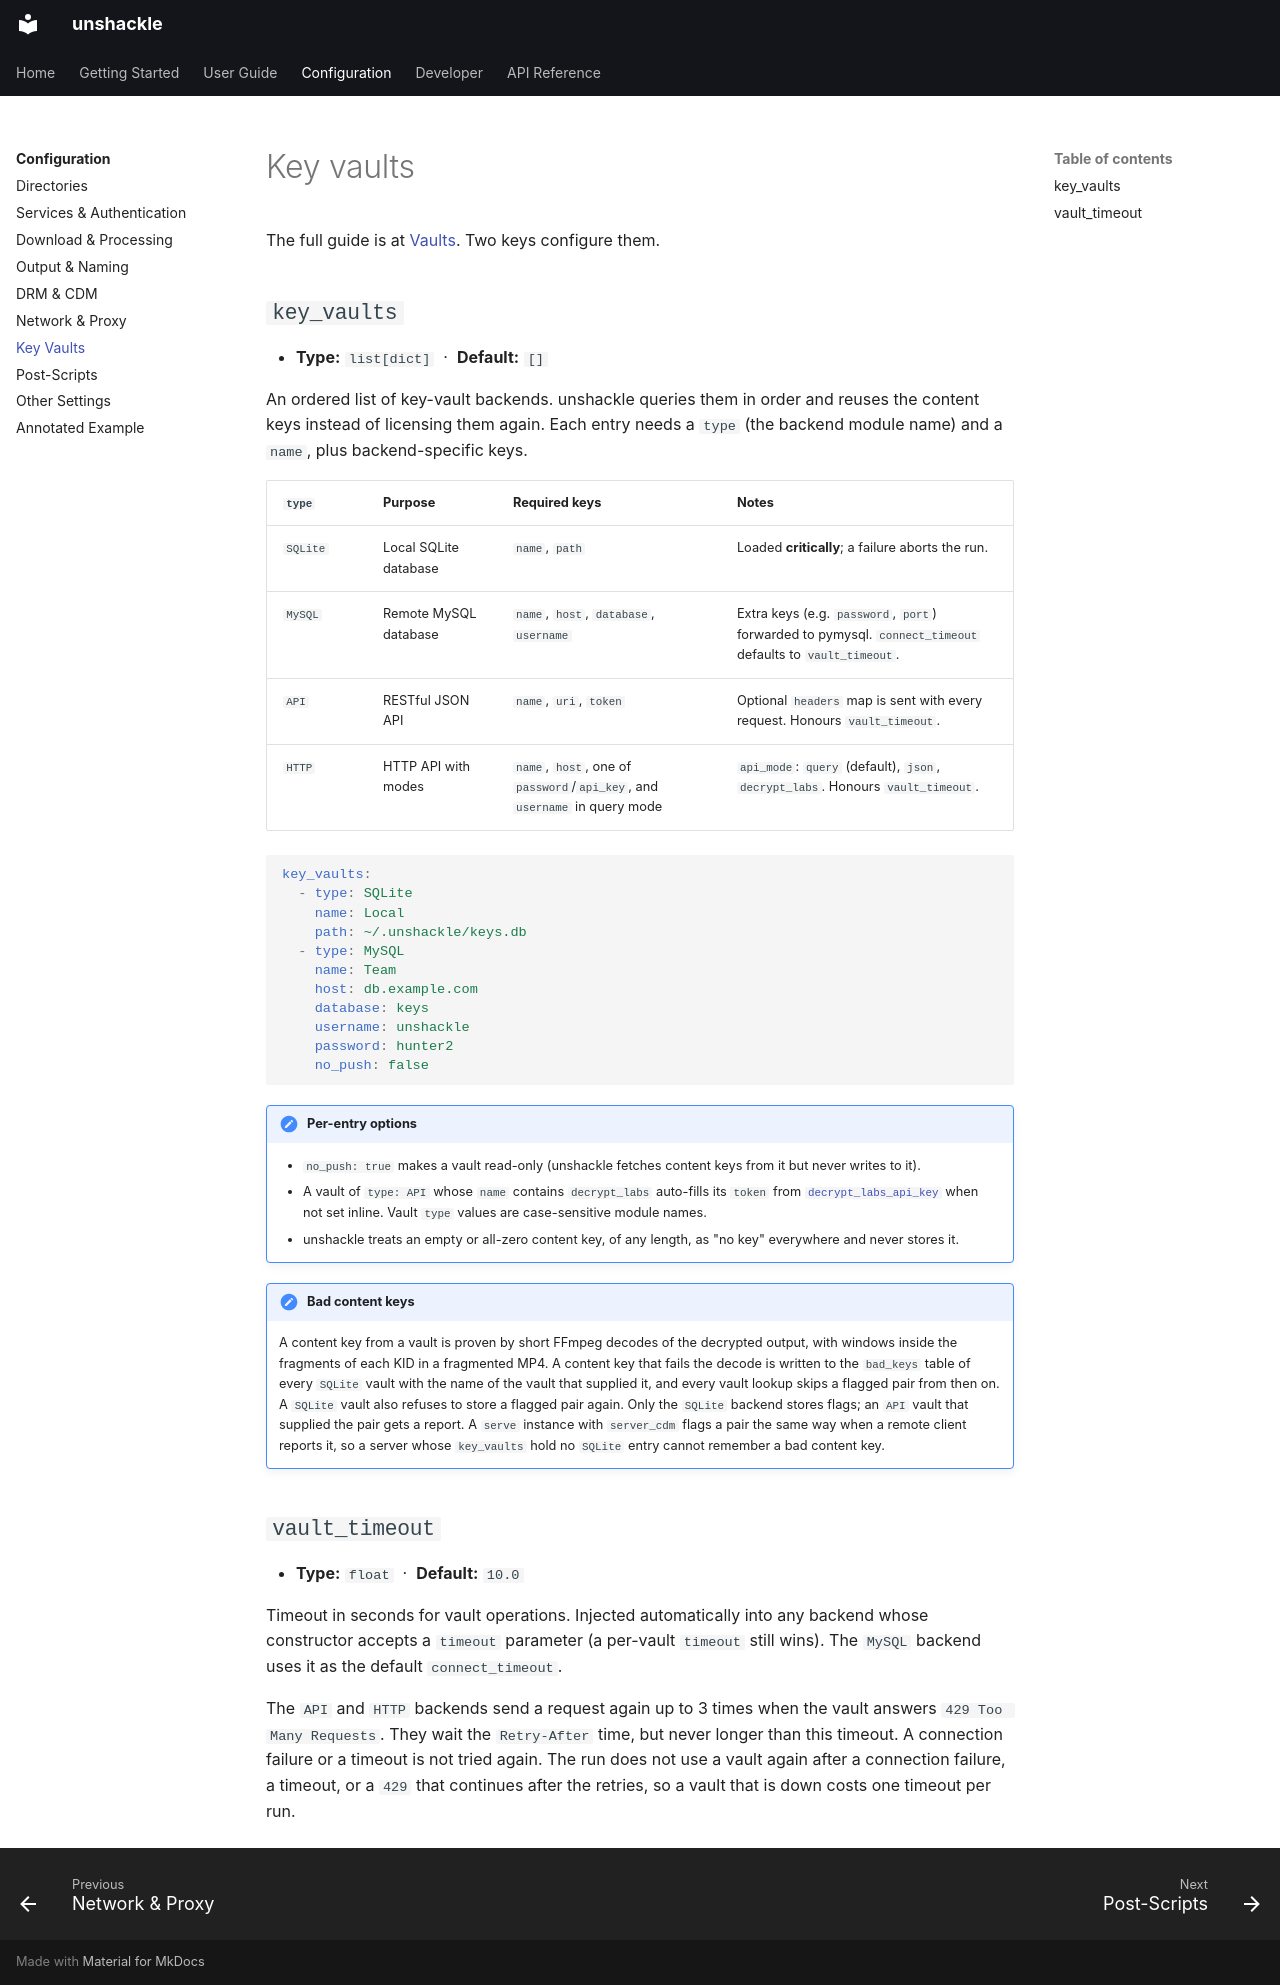

repository: mahimmazidul/unshackle · page: reference/configuration/vaults/index.html · generator: mkdocs

# Key vaults { #key-vaults }

The full guide is at [Vaults](../../guide/vaults.md). Two keys configure them.

## `key_vaults`

- **Type:** `list[dict]` &nbsp;·&nbsp; **Default:** `[]`

An ordered list of key-vault backends. unshackle queries them in order and reuses the
content keys instead of licensing them again. Each entry needs a `type` (the backend module
name) and a `name`, plus backend-specific keys.

| `type` | Purpose | Required keys | Notes |
|--------|---------|--------------|-------|
| `SQLite` | Local SQLite database | `name`, `path` | Loaded **critically**; a failure aborts the run. |
| `MySQL` | Remote MySQL database | `name`, `host`, `database`, `username` | Extra keys (e.g. `password`, `port`) forwarded to pymysql. `connect_timeout` defaults to `vault_timeout`. |
| `API` | RESTful JSON API | `name`, `uri`, `token` | Optional `headers` map is sent with every request. Honours `vault_timeout`. |
| `HTTP` | HTTP API with modes | `name`, `host`, one of `password`/`api_key`, and `username` in query mode | `api_mode`: `query` (default), `json`, `decrypt_labs`. Honours `vault_timeout`. |

```yaml
key_vaults:
  - type: SQLite
    name: Local
    path: ~/.unshackle/keys.db
  - type: MySQL
    name: Team
    host: db.example.com
    database: keys
    username: unshackle
    password: hunter2
    no_push: false
```

!!! note "Per-entry options"
    - `no_push: true` makes a vault read-only (unshackle fetches content keys from it but never writes to it).
    - A vault of `type: API` whose `name` contains `decrypt_labs` auto-fills its `token` from
      [`decrypt_labs_api_key`](misc.md#external-api-keys) when not set inline. Vault `type` values are
      case-sensitive module names.
    - unshackle treats an empty or all-zero content key, of any length, as "no key" everywhere
      and never stores it.

!!! note "Bad content keys"
    A content key from a vault is proven by short FFmpeg decodes of the decrypted output,
    with windows inside the fragments of each KID in a fragmented MP4. A content key that
    fails the decode is written to the `bad_keys` table of every `SQLite` vault with the name
    of the vault that supplied it, and every vault lookup skips a flagged pair from then on. A `SQLite` vault also refuses to
    store a flagged pair again. Only the `SQLite` backend stores flags; an `API` vault that
    supplied the pair gets a report. A `serve` instance with
    `server_cdm` flags a pair the same way when a remote client reports it, so a server whose
    `key_vaults` hold no `SQLite` entry cannot remember a bad content key.

## `vault_timeout`

- **Type:** `float` &nbsp;·&nbsp; **Default:** `10.0`

Timeout in seconds for vault operations. Injected automatically into any backend whose
constructor accepts a `timeout` parameter (a per-vault `timeout` still wins). The `MySQL` backend
uses it as the default `connect_timeout`.

The `API` and `HTTP` backends send a request again up to 3 times when the vault answers
`429 Too Many Requests`. They wait the `Retry-After` time, but never longer than this timeout.
A connection failure or a timeout is not tried again. The run does not use a vault again after a
connection failure, a timeout, or a `429` that continues after the retries, so a vault that is
down costs one timeout per run.
